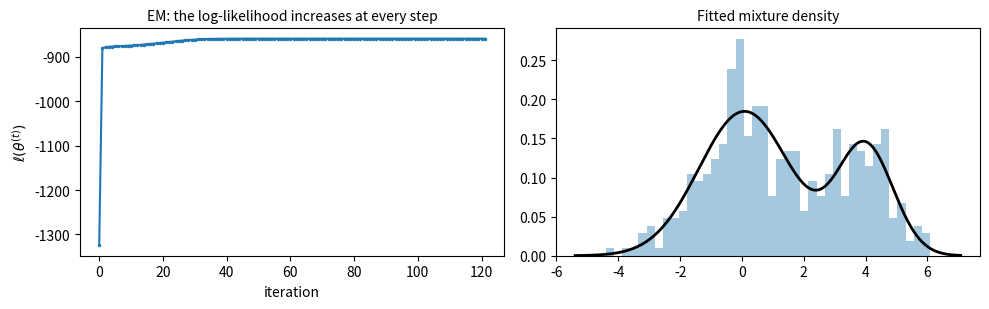

The script that saved this image:
# Theory of Statistics — Chapter 23: The EM Algorithm: Genetic Linkage Data and a Normal Mixture

import numpy as np
from scipy import stats, optimize
import matplotlib.pyplot as plt

# (a) The Dempster--Laird--Rubin genetic linkage example: y = (125, 18, 20, 34),
# cell probabilities (1/2 + t/4, (1-t)/4, (1-t)/4, t/4). The first cell is split into (1/2) and (t/4).
y1, y2, y3, y4 = 125, 18, 20, 34
t, trace = 0.5, []
for _ in range(10):
    x2 = y1 * (t / 4) / (0.5 + t / 4)            # E-step: expected count falling in the t/4 part of the first cell
    t = (x2 + y4) / (x2 + y2 + y3 + y4)          # M-step: complete-data MLE of the binomial proportion
    trace.append(t)
ll = lambda t: y1*np.log(0.5 + t/4) + (y2 + y3)*np.log((1 - t)/4) + y4*np.log(t/4)
t_hat = optimize.brentq(lambda t: y1/(2 + t) - (y2 + y3)/(1 - t) + y4/t, 0.01, 0.99)
err = np.abs(np.array(trace) - t_hat)
print(f"Linkage data: EM iterations = {np.round(trace[:6], 6)}")
print(f"Direct MLE = {t_hat:.6f} | successive error ratios = {np.round(err[1:6] / err[:5], 4)}")

# (b) Two-component normal mixture
rng = np.random.default_rng(42)
n = 400
z = rng.random(n) < 0.35
x = np.where(z, rng.normal(4.0, 1.0, n), rng.normal(0.0, 1.5, n))
w, m1, m2, s1, s2 = 0.5, -1.0, 1.0, 1.0, 1.0            # deliberately poor start
def loglik(w, m1, m2, s1, s2):
    return np.log((1 - w) * stats.norm.pdf(x, m1, s1) + w * stats.norm.pdf(x, m2, s2)).sum()
hist = [loglik(w, m1, m2, s1, s2)]
for it in range(200):
    a = w * stats.norm.pdf(x, m2, s2); b = (1 - w) * stats.norm.pdf(x, m1, s1)
    g = a / (a + b)                                        # E-step: posterior membership probabilities
    w = g.mean()                                           # M-step: weighted MLEs
    m1, m2 = np.sum((1 - g) * x) / np.sum(1 - g), np.sum(g * x) / np.sum(g)
    s1 = np.sqrt(np.sum((1 - g) * (x - m1)**2) / np.sum(1 - g))
    s2 = np.sqrt(np.sum(g * (x - m2)**2) / np.sum(g))
    hist.append(loglik(w, m1, m2, s1, s2))
    if hist[-1] - hist[-2] < 1e-10: break
diffs = np.diff(hist)
print(f"Mixture: {it + 1} iterations | log-likelihood {hist[0]:.2f} -> {hist[-1]:.4f}")
print(f"Smallest increase = {diffs.min():.2e} (non-negative: monotonicity)")
print(f"Estimates: w = {w:.3f} (0.35), mu = ({m1:.3f}, {m2:.3f}) (0, 4), sigma = ({s1:.3f}, {s2:.3f}) (1.5, 1)")

fig, ax = plt.subplots(1, 2, figsize=(10, 3.2))
ax[0].plot(hist, ".-", ms=3); ax[0].set_xlabel("iteration"); ax[0].set_ylabel(r"$\ell(\theta^{(t)})$")
ax[0].set_title("EM: the log-likelihood increases at every step", fontsize=10)
grd = np.linspace(x.min() - 1, x.max() + 1, 400)
ax[1].hist(x, bins=40, density=True, alpha=0.4)
ax[1].plot(grd, (1 - w) * stats.norm.pdf(grd, m1, s1) + w * stats.norm.pdf(grd, m2, s2), "k", lw=2)
ax[1].set_title("Fitted mixture density", fontsize=10)
fig.tight_layout(); fig.savefig("em_karisim.pdf")
